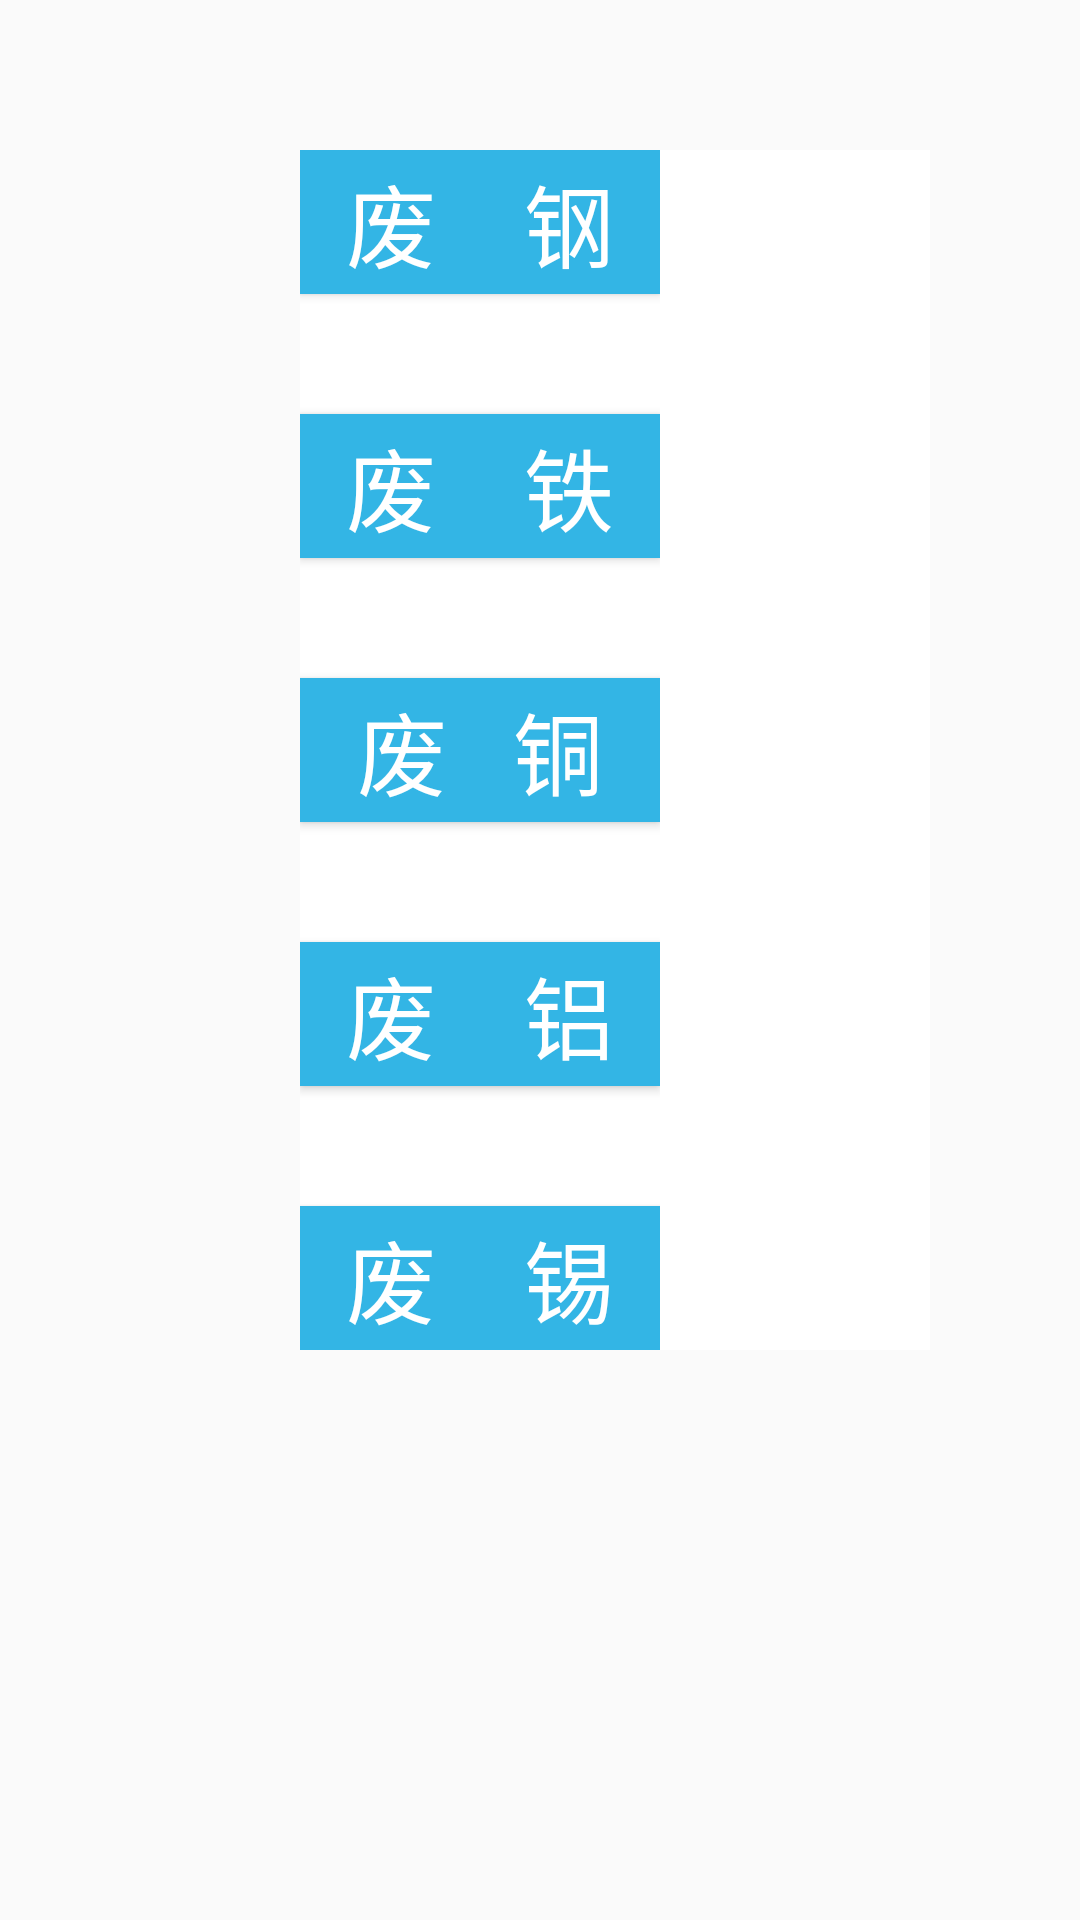

Produce the Android XML layout that renders to this screen, including the resource entries it uses.
<!-- AndroidManifest.xml: application theme Theme.Recycle_cloud -->
<!-- res/layout/metal.xml -->
<?xml version="1.0" encoding="utf-8"?>
<FrameLayout xmlns:android="http://schemas.android.com/apk/res/android"
    xmlns:tools="http://schemas.android.com/tools"
    android:layout_width="match_parent"
    android:layout_height="match_parent"
    tools:context=".fragment.ElectronFragment">

    <LinearLayout
        android:layout_width="match_parent"
        android:layout_height="wrap_content"
        android:layout_marginLeft="100dp"
        android:layout_marginTop="50dp"
        android:layout_marginRight="50dp"
        android:background="@color/white">

        <LinearLayout
            android:layout_width="wrap_content"
            android:layout_height="wrap_content"
            android:layout_marginRight="50dp"
            android:orientation="vertical">

            <Button
                android:id="@+id/btn_jsj"
                android:layout_width="120dp"
                android:layout_height="wrap_content"
                android:background="@color/blue"
                android:text="废    钢"
                android:textColor="@color/white"
                android:textSize="30sp" />

            <Button
                android:id="@+id/btn_dyj"
                android:layout_width="120dp"
                android:layout_height="wrap_content"
                android:layout_marginTop="40dp"
                android:background="@color/blue"
                android:text="废    铁"
                android:textColor="@color/white"
                android:textSize="30sp" />

            <Button
                android:id="@+id/btn_fyj"
                android:layout_width="120dp"
                android:layout_height="wrap_content"
                android:layout_marginTop="40dp"
                android:background="@color/blue"
                android:text="废   铜"
                android:textColor="@color/white"
                android:textSize="30sp" />

            <Button
                android:id="@+id/btn_czj"
                android:layout_width="120dp"
                android:layout_height="wrap_content"
                android:layout_marginTop="40dp"
                android:background="@color/blue"
                android:text="废    铝"
                android:textColor="@color/white"
                android:textSize="30sp" />

            <Button
                android:id="@+id/btn_smy"
                android:layout_width="120dp"
                android:layout_height="wrap_content"
                android:layout_marginTop="40dp"
                android:background="@color/blue"
                android:text="废    锡"
                android:textColor="@color/white"
                android:textSize="30sp" />
        </LinearLayout>

        <LinearLayout
            android:layout_width="wrap_content"
            android:layout_height="wrap_content"
            android:layout_marginRight="165dp"
            android:orientation="vertical">

            <Button
                android:id="@+id/btn_tyy"
                android:layout_width="120dp"
                android:layout_height="wrap_content"
                android:background="@color/blue"
                android:text="不  锈  钢"
                android:textColor="@color/white"
                android:textSize="30sp" />

            <Button
                android:id="@+id/btn_dsj"
                android:layout_width="120dp"
                android:layout_height="wrap_content"
                android:layout_marginTop="40dp"
                android:background="@color/blue"
                android:text="稀贵金属"
                android:textColor="@color/white"
                android:textSize="30sp" />

            <Button
                android:id="@+id/btn_qt"
                android:layout_width="120dp"
                android:layout_height="wrap_content"
                android:layout_marginTop="40dp"
                android:background="@color/blue"
                android:text="其他"
                android:textColor="@color/white"
                android:textSize="30sp" />

        </LinearLayout>

    </LinearLayout>

</FrameLayout>
<!-- resources referenced by this layout -->
<resources>
  <color name="blue">@android:color/holo_blue_light</color>
  <color name="white">@android:color/white</color>
  <style name="Theme.Recycle_cloud" parent="Theme.MaterialComponents.Light.NoActionBar.Bridge">
          
          <item name="colorPrimary">@color/purple_500</item>
          <item name="colorPrimaryVariant">@color/purple_700</item>
          <item name="colorOnPrimary">@color/white</item>
          
          <item name="colorSecondary">@color/teal_200</item>
          <item name="colorSecondaryVariant">@color/teal_700</item>
          <item name="colorOnSecondary">@color/black</item>
          
          <item name="android:statusBarColor" tools:targetApi="l">?attr/colorPrimaryVariant</item>
          
      </style>
  <color name="purple_500">#FF6200EE</color>
  <color name="purple_700">#FF3700B3</color>
  <color name="teal_200">#FF03DAC5</color>
  <color name="teal_700">#FF018786</color>
  <color name="black">@android:color/black</color>
</resources>
